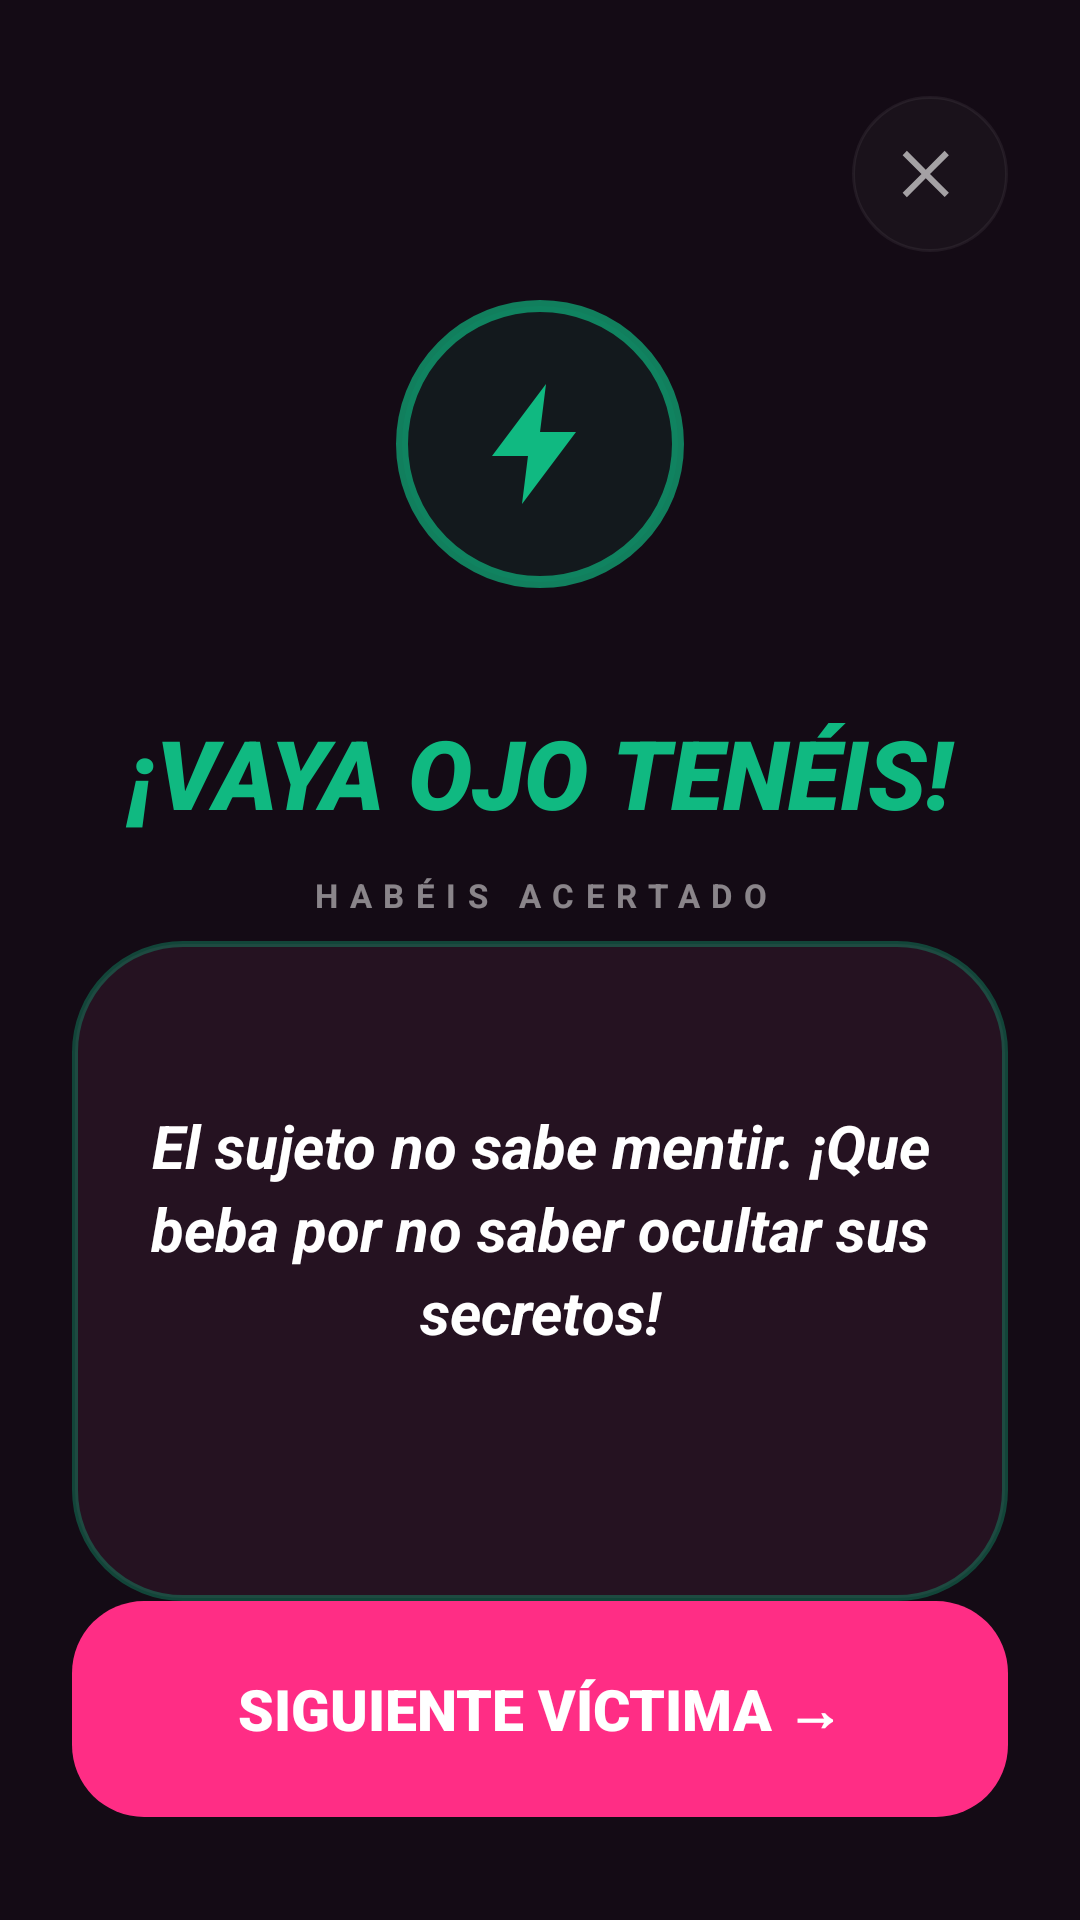

This screen was rendered from an Android layout file. Write that file and the resources it references.
<!-- AndroidManifest.xml: application theme Theme.TragoMaestro -->
<!-- res/layout/fragment_result.xml -->
<?xml version="1.0" encoding="utf-8"?>
<layout xmlns:android="http://schemas.android.com/apk/res/android"
    xmlns:app="http://schemas.android.com/apk/res-auto">

    <RelativeLayout
        android:layout_width="match_parent"
        android:layout_height="match_parent"
        android:background="@color/tm_background"
        android:paddingStart="24dp"
        android:paddingTop="32dp"
        android:paddingEnd="24dp"
        android:paddingBottom="24dp">

        <ImageButton
            android:id="@+id/btnCloseResult"
            android:layout_width="52dp"
            android:layout_height="52dp"
            android:layout_alignParentTop="true"
            android:layout_alignParentEnd="true"
            android:alpha="0.6"
            android:background="@drawable/bg_home_social_circle"
            android:contentDescription="@string/cd_close"
            android:padding="14dp"
            android:src="@drawable/ic_close"
            app:tint="@android:color/white" />

        <LinearLayout
            android:id="@+id/resultContent"
            android:layout_width="match_parent"
            android:layout_height="match_parent"
            android:layout_below="@id/btnCloseResult"
            android:gravity="center_horizontal"
            android:orientation="vertical">

            <FrameLayout
                android:id="@+id/layoutResultIconCircle"
                android:layout_width="96dp"
                android:layout_height="96dp"
                android:layout_marginTop="16dp"
                android:background="@drawable/bg_result_success_circle">

                <androidx.appcompat.widget.AppCompatImageView
                    android:id="@+id/ivResultIcon"
                    android:layout_width="48dp"
                    android:layout_height="48dp"
                    android:layout_gravity="center"
                    android:src="@drawable/ic_zap"
                    app:tint="@color/tm_success" />
            </FrameLayout>

            <TextView
                android:id="@+id/tvResultTitle"
                android:layout_width="match_parent"
                android:layout_height="wrap_content"
                android:layout_marginTop="40dp"
                android:gravity="center"
                android:text="@string/result_success_title"
                android:textAllCaps="true"
                android:textColor="@color/tm_success"
                android:textSize="32sp"
                android:textStyle="bold|italic"
                android:fontFamily="sans-serif-black" />

            <TextView
                android:id="@+id/tvResultSubtitle"
                android:layout_width="match_parent"
                android:layout_height="wrap_content"
                android:layout_marginTop="12dp"
                android:gravity="center"
                android:letterSpacing="0.35"
                android:text="@string/result_success_subtitle"
                android:textAllCaps="true"
                android:textColor="#80FFFFFF"
                android:textSize="11sp"
                android:textStyle="bold" />

            <LinearLayout
                android:id="@+id/layoutResultCard"
                android:layout_width="match_parent"
                android:layout_height="220dp"
                android:layout_marginTop="8dp"
                android:background="@drawable/bg_result_success_card"
                android:gravity="center"
                android:orientation="vertical"
                android:padding="24dp">

                <TextView
                    android:id="@+id/tvResultMessage"
                    android:layout_width="match_parent"
                    android:layout_height="wrap_content"
                    android:gravity="center"
                    android:lineSpacingExtra="4dp"
                    android:text="@string/result_success_message_placeholder"
                    android:textColor="@android:color/white"
                    android:textSize="20sp"
                    android:textStyle="bold|italic" />

                <LinearLayout
                    android:id="@+id/layoutBeerIcons"
                    android:layout_width="wrap_content"
                    android:layout_height="wrap_content"
                    android:layout_marginTop="28dp"
                    android:gravity="center"
                    android:orientation="horizontal" />

            </LinearLayout>

            <View
                android:layout_width="0dp"
                android:layout_height="0dp"
                android:layout_weight="1" />

            <TextView
                android:id="@+id/btnNextRound"
                android:layout_width="match_parent"
                android:layout_height="72dp"
                android:background="@drawable/bg_game_confirm_button"
                android:clickable="true"
                android:focusable="true"
                android:foreground="?attr/selectableItemBackground"
                android:gravity="center"
                android:text="@string/result_next_success"
                android:textAllCaps="true"
                android:textColor="@android:color/white"
                android:textSize="19sp"
                android:textStyle="bold"
                android:fontFamily="sans-serif-black" />

            <TextView
                android:id="@+id/tvResultFooter"
                android:layout_width="match_parent"
                android:layout_height="wrap_content"
                android:layout_marginTop="22dp"
                android:gravity="center"
                android:letterSpacing="0.3"
                android:text="@string/result_footer"
                android:textAllCaps="true"
                android:textColor="#33FFFFFF"
                android:textSize="9sp"
                android:textStyle="bold" />

        </LinearLayout>

    </RelativeLayout>
</layout>
<!-- resources referenced by this layout -->
<resources>
  <color name="tm_background">#140B15</color>
  <color name="tm_success">#10B981</color>
  <!-- drawable bg_game_confirm_button (drawable) -->
  <?xml version="1.0" encoding="utf-8"?>
  <shape xmlns:android="http://schemas.android.com/apk/res/android">
      <solid android:color="@color/tm_pink" />
      <corners android:radius="24dp" />
  </shape>
  <!-- drawable bg_home_social_circle (drawable) -->
  <?xml version="1.0" encoding="utf-8"?>
  <ripple xmlns:android="http://schemas.android.com/apk/res/android"
      android:color="#22FFFFFF">
      <item>
          <shape android:shape="oval">
              <solid android:color="#0DFFFFFF" />
              <stroke
                  android:width="1dp"
                  android:color="#1AFFFFFF" />
          </shape>
      </item>
  </ripple>
  <!-- drawable bg_result_success_card (drawable) -->
  <?xml version="1.0" encoding="utf-8"?>
  <shape xmlns:android="http://schemas.android.com/apk/res/android">
      <solid android:color="#251221" />
      <corners android:radius="36dp" />
      <stroke
          android:width="2dp"
          android:color="#5510B981" />
  </shape>
  <!-- drawable bg_result_success_circle (drawable) -->
  <?xml version="1.0" encoding="utf-8"?>
  <shape xmlns:android="http://schemas.android.com/apk/res/android"
      android:shape="oval">
      <solid android:color="#1410B981" />
      <stroke
          android:width="4dp"
          android:color="#AA10B981" />
  </shape>
  <!-- drawable ic_close (drawable) -->
  <vector xmlns:android="http://schemas.android.com/apk/res/android"
      android:width="24dp"
      android:height="24dp"
      android:viewportWidth="24"
      android:viewportHeight="24">
      <path
          android:fillColor="#FFFFFFFF"
          android:pathData="M18.3,5.71 12,12l6.3,6.29 -1.41,1.41L10.59,13.41 4.29,19.71 2.88,18.29 9.17,12 2.88,5.71 4.29,4.29 10.59,10.59 16.88,4.29z" />
  </vector>
  <!-- drawable ic_zap (drawable) -->
  <vector xmlns:android="http://schemas.android.com/apk/res/android"
      android:width="24dp"
      android:height="24dp"
      android:viewportWidth="24"
      android:viewportHeight="24">
      <path
          android:fillColor="#FFFFFFFF"
          android:pathData="M13,2L4,14h6l-1,8 9,-12h-6z" />
  </vector>
  <string name="cd_close">Cerrar</string>
  <string name="result_footer">PREPARANDO LA SIGUIENTE HUMILLACIÓN...</string>
  <string name="result_next_success">SIGUIENTE VÍCTIMA →</string>
  <string name="result_success_message_placeholder">El sujeto no sabe mentir. ¡Que beba por no saber ocultar sus secretos!</string>
  <string name="result_success_subtitle">HABÉIS ACERTADO</string>
  <string name="result_success_title">¡VAYA OJO TENÉIS!</string>
  <style name="Theme.TragoMaestro" parent="Theme.MaterialComponents.DayNight.NoActionBar">
          <item name="colorPrimary">@color/tm_pink</item>
          <item name="colorPrimaryVariant">@color/tm_background</item>
          <item name="colorOnPrimary">@android:color/white</item>
  
          <item name="colorSecondary">@color/tm_pink</item>
          <item name="colorSecondaryVariant">@color/tm_pink</item>
          <item name="colorOnSecondary">@android:color/white</item>
  
          <item name="android:statusBarColor">@android:color/transparent</item>
          <item name="android:navigationBarColor">@color/tm_background</item>
      </style>
  <color name="tm_pink">#FF2D85</color>
</resources>
